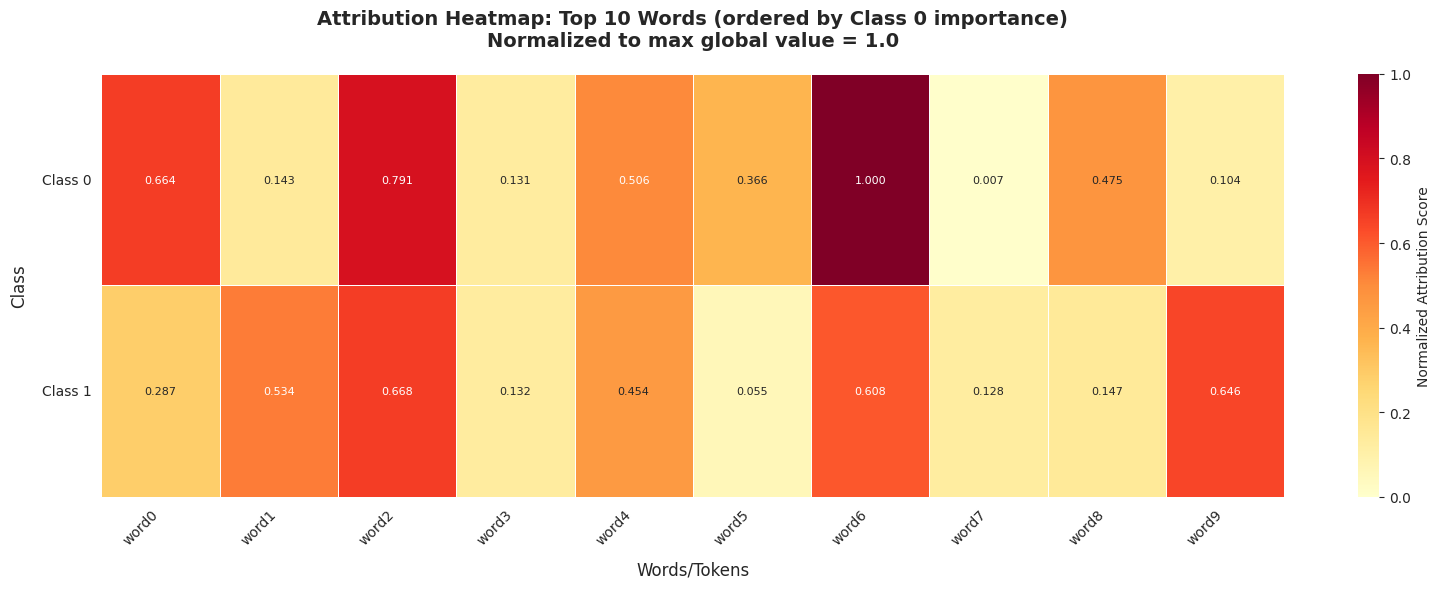
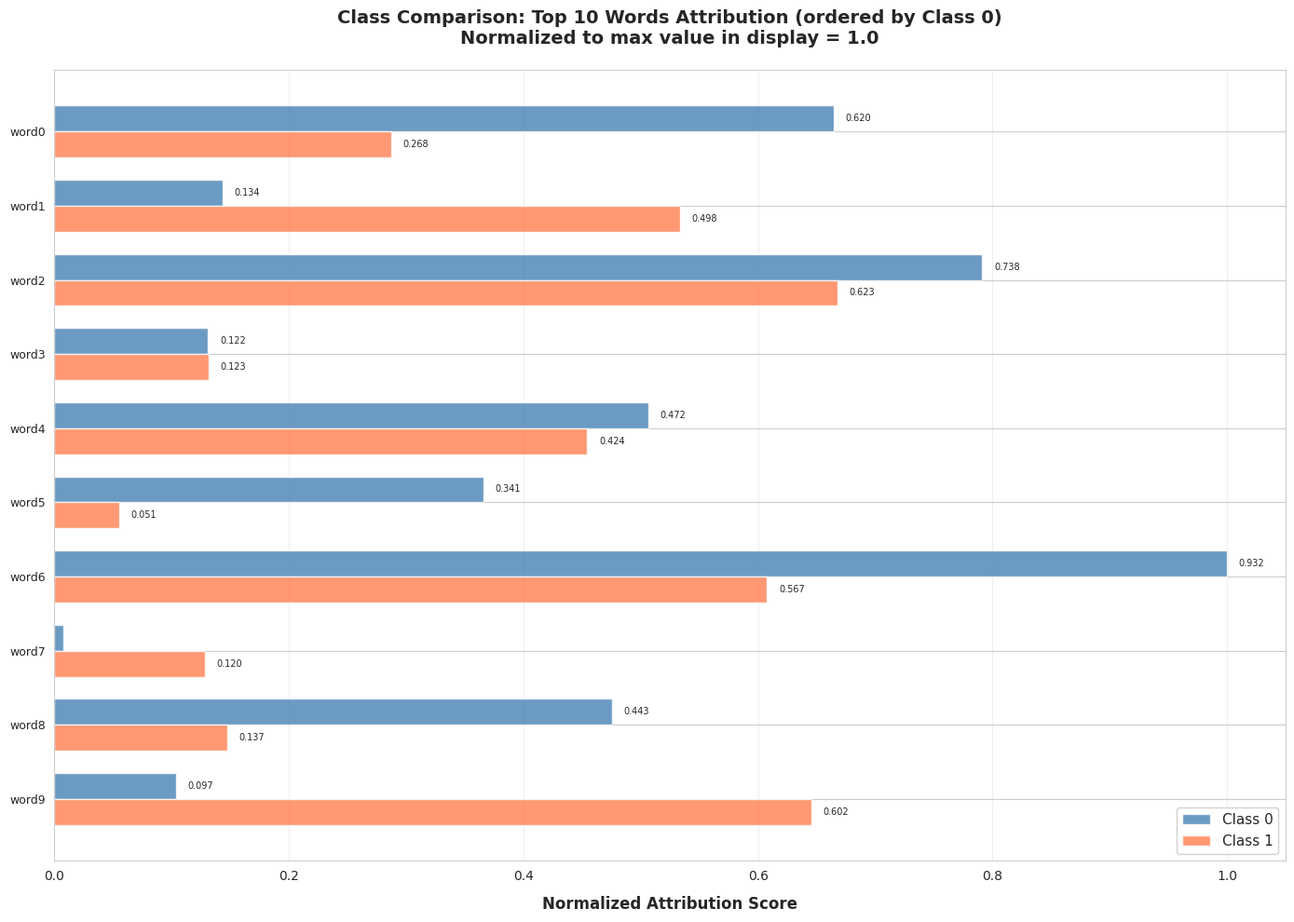

Reproduce these figures in Python, in order.
"""
Visualization Module per Explainability
Crea heatmap e istogrammi comparativi per l'analisi delle attribution
"""

import json
import matplotlib.pyplot as plt
import seaborn as sns
import numpy as np
from typing import Dict, List, Tuple
from pathlib import Path


# Configurazione stile
sns.set_style("whitegrid")
plt.rcParams['figure.figsize'] = (14, 8)
plt.rcParams['font.size'] = 10


def _load_italian_translations() -> Dict[str, str]:
    """
    Carica traduzioni dal file JSON e crea mapping inglese -> italiano
    
    Returns:
        Dict[str, str]: Mapping da azione inglese a azione italiana
    """
    translation_file = Path(__file__).parent.parent.parent / "data" / "translation_cache.json"
    
    if not translation_file.exists():
        print(f"⚠️  Translation file not found: {translation_file}")
        return {}
    
    try:
        with open(translation_file, 'r', encoding='utf-8') as f:
            translations = json.load(f)
        
        # Inverti mapping: inglese -> italiano
        english_to_italian = {v: k for k, v in translations.items()}
        
        return english_to_italian
        
    except Exception as e:
        print(f"⚠️  Error loading translations: {e}")
        return {}


def _translate_to_italian(action_english: str, translations: Dict[str, str]) -> str:
    """
    Traduce azione da inglese a italiano usando il dizionario
    
    Args:
        action_english: Nome azione in inglese
        translations: Dizionario inglese -> italiano
        
    Returns:
        Nome azione in italiano (o inglese se traduzione non trovata)
    """
    return translations.get(action_english, action_english)


def plot_attention_heatmap(
    top_words_class_0: Dict[str, float],
    top_words_class_1: Dict[str, float],
    top_k: int = 25,
    save_path: str = None,
    normalize_global: bool = True
):
    """
    Crea heatmap che mostra top-K parole per Classe 0 e Classe 1
    
    Normalizzazione: tutto normalizzato a 1, dove 1 = valore massimo globale
    
    Args:
        top_words_class_0: Dict parola -> score per classe 0
        top_words_class_1: Dict parola -> score per classe 1
        top_k: Numero di parole da visualizzare
        save_path: Path dove salvare il plot
        normalize_global: Se True, normalizza al max globale (cross-class)
    """
    # Prendi top-K parole per classe 0 (ordinate per score decrescente)
    words_c0 = list(top_words_class_0.keys())[:top_k]
    scores_c0 = [top_words_class_0[w] for w in words_c0]
    
    # Per classe 1, prendi score delle stesse parole (se presenti) o 0
    scores_c1 = []
    for word in words_c0:
        scores_c1.append(top_words_class_1.get(word, 0.0))
    
    # Normalizzazione globale
    if normalize_global:
        max_score = max(max(scores_c0), max(scores_c1)) if scores_c1 else max(scores_c0)
        if max_score > 0:
            scores_c0_norm = [s / max_score for s in scores_c0]
            scores_c1_norm = [s / max_score for s in scores_c1]
        else:
            scores_c0_norm = scores_c0
            scores_c1_norm = scores_c1
    else:
        scores_c0_norm = scores_c0
        scores_c1_norm = scores_c1
    
    # Crea matrice per heatmap (2 righe: classe 0 e classe 1)
    data = np.array([scores_c0_norm, scores_c1_norm])
    
    # Plot
    fig, ax = plt.subplots(figsize=(16, 6))
    
    sns.heatmap(
        data,
        xticklabels=words_c0,
        yticklabels=['Class 0', 'Class 1'],
        cmap='YlOrRd',
        annot=True,
        fmt='.3f',
        cbar_kws={'label': 'Normalized Attribution Score'},
        vmin=0,
        vmax=1,
        linewidths=0.5,
        ax=ax,
        annot_kws={'fontsize': 8}
    )
    
    # Rotazione labels
    plt.xticks(rotation=45, ha='right')
    plt.yticks(rotation=0)
    
    # Titolo e labels
    plt.title(
        f'Attribution Heatmap: Top {top_k} Words (ordered by Class 0 importance)\n'
        f'Normalized to max global value = 1.0',
        fontsize=14,
        fontweight='bold',
        pad=20
    )
    plt.xlabel('Words/Tokens', fontsize=12, labelpad=10)
    plt.ylabel('Class', fontsize=12, labelpad=10)
    
    plt.tight_layout()
    
    # Salva
    if save_path:
        save_path = Path(save_path)
        save_path.parent.mkdir(parents=True, exist_ok=True)
        plt.savefig(save_path, dpi=300, bbox_inches='tight')
        print(f"✅ Heatmap salvata: {save_path}")
    
    plt.close()
    
    return fig


def plot_class_comparison(
    top_words_class_0: Dict[str, float],
    top_words_class_1: Dict[str, float],
    top_k: int = 25,
    save_path: str = None
):
    """
    Crea istogramma comparativo per Classe 0 e Classe 1 (ORIZZONTALE)
    
    Normalizzazione SEPARATA per classe:
    - Max valore per classe 0 = max tra i top_k di classe 0
    - Max valore per classe 1 = max tra i top_k di classe 1
    
    Args:
        top_words_class_0: Dict parola -> score per classe 0
        top_words_class_1: Dict parola -> score per classe 1
        top_k: Numero di parole da visualizzare
        save_path: Path dove salvare il plot
    """
    # Top-K parole per classe 0 (ordinate decrescente)
    words_c0 = list(top_words_class_0.keys())[:top_k]
    scores_c0 = [top_words_class_0[w] for w in words_c0]
    
    # Score classe 1 per le stesse parole
    scores_c1 = [top_words_class_1.get(w, 0.0) for w in words_c0]
    
    # Normalizzazione SEPARATA per classe
    max_c0 = max(scores_c0) if scores_c0 else 1.0
    max_c1 = max(scores_c1) if scores_c1 else 1.0
    
    # Normalizza al max della PROPRIA classe mostrata nel plot
    # (non al max globale tra tutte le parole)
    max_display = max(max_c0, max_c1)
    
    scores_c0_norm = [s / max_display for s in scores_c0]
    scores_c1_norm = [s / max_display for s in scores_c1]
    
    # Setup plot ORIZZONTALE
    fig, ax = plt.subplots(figsize=(14, 10))
    
    x = np.arange(len(words_c0))
    width = 0.35
    
    # Barre ORIZZONTALI affiancate
    bars1 = ax.barh(
        x - width/2,
        scores_c0_norm,
        width,
        label='Class 0',
        color='steelblue',
        alpha=0.8
    )
    
    bars2 = ax.barh(
        x + width/2,
        scores_c1_norm,
        width,
        label='Class 1',
        color='coral',
        alpha=0.8
    )
    
    # Aggiungi valori sulle barre
    for bars, scores_original in [(bars1, scores_c0), (bars2, scores_c1)]:
        for bar, score_orig in zip(bars, scores_original):
            width_val = bar.get_width()
            if width_val > 0.05:  # Mostra solo se barra visibile
                ax.text(
                    width_val + 0.01,
                    bar.get_y() + bar.get_height()/2,
                    f'{score_orig:.3f}',
                    ha='left',
                    va='center',
                    fontsize=7
                )
    
    # Configurazione assi
    ax.set_yticks(x)
    ax.set_yticklabels(words_c0, fontsize=9)
    ax.set_xlabel('Normalized Attribution Score', fontsize=12, fontweight='bold', labelpad=10)
    ax.set_title(
        f'Class Comparison: Top {top_k} Words Attribution (ordered by Class 0)\n'
        f'Normalized to max value in display = 1.0',
        fontsize=14,
        fontweight='bold',
        pad=20
    )
    ax.legend(loc='lower right', fontsize=11, framealpha=0.9)
    ax.grid(axis='x', alpha=0.3)
    ax.invert_yaxis()  # Top word in alto
    
    plt.tight_layout()
    
    # Salva
    if save_path:
        save_path = Path(save_path)
        save_path.parent.mkdir(parents=True, exist_ok=True)
        plt.savefig(save_path, dpi=300, bbox_inches='tight')
        print(f"✅ Istogramma salvato: {save_path}")
    
    plt.close()
    
    return fig


def plot_action_importance(
    action_stats_class_0: Dict,
    action_stats_class_1: Dict,
    top_k: int = 15,
    save_path: str = None,
    metric: str = 'mean_score'
):
    """
    Plot importanza delle azioni cliniche aggregate
    
    Args:
        action_stats_class_0: Stats azioni per classe 0
        action_stats_class_1: Stats azioni per classe 1
        top_k: Numero di azioni da mostrare
        save_path: Path salvataggio
        metric: Metrica da plottare ('mean_score', 'total_score', 'count')
    """
    # Estrai top-K azioni per classe 0
    actions_c0 = sorted(
        action_stats_class_0.items(),
        key=lambda x: x[1][metric],
        reverse=True
    )[:top_k]
    
    action_names = [a[0] for a in actions_c0]
    scores_c0 = [a[1][metric] for a in actions_c0]
    
    # Score corrispondenti per classe 1
    scores_c1 = [
        action_stats_class_1.get(action, {}).get(metric, 0.0)
        for action in action_names
    ]
    
    # Normalizza
    max_score = max(max(scores_c0), max(scores_c1)) if scores_c1 else max(scores_c0)
    if max_score > 0:
        scores_c0_norm = [s / max_score for s in scores_c0]
        scores_c1_norm = [s / max_score for s in scores_c1]
    else:
        scores_c0_norm = scores_c0
        scores_c1_norm = scores_c1
    
    # Plot
    fig, ax = plt.subplots(figsize=(14, 10))
    
    y = np.arange(len(action_names))
    height = 0.35
    
    bars1 = ax.barh(
        y - height/2,
        scores_c0_norm,
        height,
        label='Class 0 ',
        color='#3498db',
        alpha=0.8
    )
    
    bars2 = ax.barh(
        y + height/2,
        scores_c1_norm,
        height,
        label='Class 1 ',
        color='#e74c3c',
        alpha=0.8
    )
    
    ax.set_yticks(y)
    ax.set_yticklabels(action_names, fontsize=9)
    ax.set_xlabel(f'Normalized {metric.replace("_", " ").title()}', fontsize=12)
    ax.set_title(
        f'Clinical Action Importance: Top {top_k} Actions\n'
        f'Metric: {metric.replace("_", " ").title()}',
        fontsize=14,
        fontweight='bold',
        pad=20
    )
    ax.legend(loc='lower right', fontsize=10)
    ax.xaxis.grid(True, linestyle='--', alpha=0.3)
    
    plt.tight_layout()
    
    if save_path:
        save_path = Path(save_path)
        save_path.parent.mkdir(parents=True, exist_ok=True)
        plt.savefig(save_path, dpi=300, bbox_inches='tight')
        print(f"✅ Action importance plot salvato: {save_path}")
    
    plt.close()
    
    return fig


def plot_clinical_actions_heatmap(
    actions_class_0: Dict[str, Dict],
    actions_class_1: Dict[str, Dict],
    top_k: int = 25,
    save_path: str = None,
    normalize_global: bool = True
):
    """
    Crea heatmap per AZIONI CLINICHE invece di parole singole
    
    Args:
        actions_class_0: Dict azione -> {'mean_score', 'count', ...} per classe 0
        actions_class_1: Dict azione -> {'mean_score', 'count', ...} per classe 1
        top_k: Numero di azioni da visualizzare
        save_path: Path dove salvare il plot
        normalize_global: Se True, normalizza al max globale
    """
    # Ordina azioni per mean_score decrescente (classe 0)
    sorted_actions_c0 = sorted(
        actions_class_0.items(),
        key=lambda x: x[1]['mean_score'],
        reverse=True
    )[:top_k]
    
    # Carica traduzioni inglese -> italiano
    translations = _load_italian_translations()
    
    # Estrai nomi azioni e scores
    action_names_english = [action for action, _ in sorted_actions_c0]
    scores_c0 = [stats['mean_score'] for _, stats in sorted_actions_c0]
    
    # Traduci azioni in italiano
    action_names_italian = [_translate_to_italian(action, translations) 
                            for action in action_names_english]
    
    # Per classe 1, prendi score delle stesse azioni (se presenti) o 0
    scores_c1 = []
    for action in action_names_english:
        if action in actions_class_1:
            scores_c1.append(actions_class_1[action]['mean_score'])
        else:
            scores_c1.append(0.0)
    
    # Normalizzazione globale
    if normalize_global:
        max_score = max(max(scores_c0), max(scores_c1)) if scores_c1 else max(scores_c0)
        if max_score > 0:
            scores_c0 = [s / max_score for s in scores_c0]
            scores_c1 = [s / max_score for s in scores_c1]
    
    # Crea matrice 2xN (2 righe = 2 classi, N colonne = azioni)
    data = np.array([scores_c0, scores_c1])
    
    # Trunca nomi azioni troppo lunghi (usa italiano)
    action_labels = [action[:50] + '...' if len(action) > 50 else action 
                     for action in action_names_italian]
    
    # Plot
    fig, ax = plt.subplots(figsize=(16, 4))
    
    sns.heatmap(
        data,
        xticklabels=action_labels,
        yticklabels=['Class 0 ', 'Class 1 '],
        cmap='YlOrRd',
        annot=True,
        fmt='.3f',
        cbar=True,
        vmin=0,
        vmax=1,
        ax=ax,
        cbar_kws={'label': 'Attribution Score (normalized)'},
        annot_kws={'fontsize': 8}
    )
    
    plt.title(f'Top-{top_k} Clinical Actions Attribution Heatmap\n(Ordered by Class 0 importance)', 
              fontsize=14, fontweight='bold')
    plt.xlabel('Clinical Actions', fontsize=12)
    plt.ylabel('Class', fontsize=12)
    plt.xticks(rotation=45, ha='right')
    plt.tight_layout()
    
    if save_path:
        save_path = Path(save_path)
        save_path.parent.mkdir(parents=True, exist_ok=True)
        plt.savefig(save_path, dpi=300, bbox_inches='tight')
        print(f"✅ Clinical actions heatmap salvata: {save_path}")
    
    plt.close()
    
    return fig


def plot_clinical_actions_comparison(
    actions_class_0: Dict[str, Dict],
    actions_class_1: Dict[str, Dict],
    top_k: int = 25,
    save_path: str = None
):
    """
    Crea istogramma comparativo per AZIONI CLINICHE invece di parole singole
    
    Args:
        actions_class_0: Dict azione -> {'mean_score', 'count', ...} per classe 0
        actions_class_1: Dict azione -> {'mean_score', 'count', ...} per classe 1
        top_k: Numero di azioni da visualizzare
        save_path: Path dove salvare il plot
    """
    # Ordina azioni per mean_score decrescente (classe 0)
    sorted_actions_c0 = sorted(
        actions_class_0.items(),
        key=lambda x: x[1]['mean_score'],
        reverse=True
    )[:top_k]
    
    # Carica traduzioni inglese -> italiano
    translations = _load_italian_translations()
    
    # Estrai nomi azioni e scores
    action_names_english = [action for action, _ in sorted_actions_c0]
    scores_c0 = [stats['mean_score'] for _, stats in sorted_actions_c0]
    
    # Traduci azioni in italiano
    action_names_italian = [_translate_to_italian(action, translations) 
                            for action in action_names_english]
    
    # Per classe 1, prendi score delle stesse azioni
    scores_c1 = []
    for action in action_names_english:
        if action in actions_class_1:
            scores_c1.append(actions_class_1[action]['mean_score'])
        else:
            scores_c1.append(0.0)
    
    # Normalizza SEPARATAMENTE per visualizzazione comparativa
    max_c0 = max(scores_c0) if scores_c0 else 1
    max_c1 = max(scores_c1) if scores_c1 else 1
    max_display = max(max_c0, max_c1)
    
    if max_display > 0:
        scores_c0_norm = [s / max_display for s in scores_c0]
        scores_c1_norm = [s / max_display for s in scores_c1]
    else:
        scores_c0_norm = scores_c0
        scores_c1_norm = scores_c1
    
    # Trunca nomi azioni (usa italiano)
    action_labels = [action[:50] + '...' if len(action) > 50 else action 
                     for action in action_names_italian]
    
    # Plot
    fig, ax = plt.subplots(figsize=(14, 10))
    
    x = np.arange(len(action_labels))
    width = 0.35
    
    # Barre affiancate
    bars1 = ax.barh(x - width/2, scores_c0_norm, width, 
                    label='Class 0', color='steelblue', alpha=0.8)
    bars2 = ax.barh(x + width/2, scores_c1_norm, width,
                    label='Class 1', color='coral', alpha=0.8)
    
    # Labels e styling
    ax.set_yticks(x)
    ax.set_yticklabels(action_labels, fontsize=9)
    ax.set_xlabel('Attribution Score (normalized to max in display)', fontsize=12)
    ax.set_title(f'Top-{top_k} Clinical Actions Comparison\n(Ordered by Class 0 importance)', 
                 fontsize=14, fontweight='bold')
    ax.legend(fontsize=11, loc='lower right')
    ax.grid(axis='x', alpha=0.3)
    ax.invert_yaxis()  # Top action in alto
    
    # Aggiungi valori sulle barre (solo se > 0.05)
    for bars in [bars1, bars2]:
        for bar in bars:
            width_val = bar.get_width()
            if width_val > 0.05:
                ax.text(width_val + 0.01, bar.get_y() + bar.get_height()/2,
                       f'{width_val:.3f}',
                       ha='left', va='center', fontsize=7)
    
    plt.tight_layout()
    
    if save_path:
        save_path = Path(save_path)
        save_path.parent.mkdir(parents=True, exist_ok=True)
        plt.savefig(save_path, dpi=300, bbox_inches='tight')
        print(f"✅ Clinical actions comparison salvato: {save_path}")
    
    plt.close()
    
    return fig


if __name__ == "__main__":
    print("Visualization module for explainability")
    
    # Test esempio
    test_words_c0 = {f"word{i}": np.random.rand() for i in range(30)}
    test_words_c1 = {f"word{i}": np.random.rand() * 0.7 for i in range(30)}
    
    print("\n🎨 Test visualization functions...")
    plot_attention_heatmap(test_words_c0, test_words_c1, top_k=10)
    print("✅ Heatmap test OK")
    
    plot_class_comparison(test_words_c0, test_words_c1, top_k=10)
    print("✅ Comparison histogram test OK")
